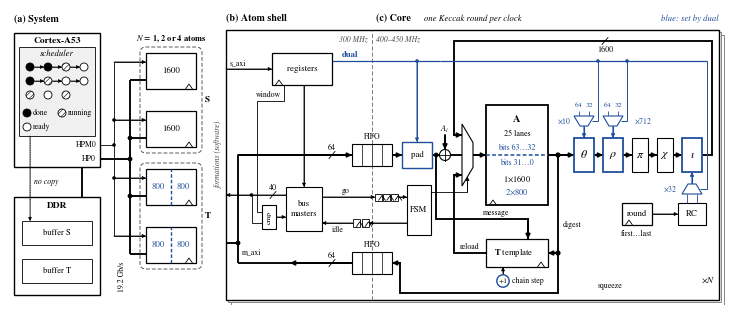

Generate this figure with matplotlib:
#!/usr/bin/env python3
# SPDX-License-Identifier: GPL-3.0-or-later
# Copyright (c) 2026 Mohamed El-Hadedy
"""fig_arch3: RUTY-ATOM architecture as a schematic (system | atom shell | core).
Drawn from ruty_top3.v, atom_seq3.v, build_atom3.tcl (see ARCH_NOTES.md)."""
import matplotlib
matplotlib.use("Agg")
import matplotlib.pyplot as plt
from matplotlib.patches import Rectangle, Polygon, Circle, FancyBboxPatch
from matplotlib import rcParams

rcParams["font.family"] = "STIXGeneral"
rcParams["mathtext.fontset"] = "stix"
rcParams["pdf.fonttype"] = 42
rcParams["hatch.linewidth"] = 0.4

W, H = 7.16, 2.95
K = "black"
B = "#1f4e9c"      # accent: everything that depends on dual
G = "#f0f0f0"
FS = 6.6
LT, LB = 0.6, 1.35  # thin wire, bus

fig = plt.figure(figsize=(W, H))
ax = fig.add_axes([0, 0, 1, 1])
ax.set_xlim(0, W); ax.set_ylim(0, H); ax.axis("off")


def box(x, y, w, h, t=None, fc="white", ec=K, lw=0.8, fs=FS, z=3, **kw):
    ax.add_patch(Rectangle((x, y), w, h, fc=fc, ec=ec, lw=lw, zorder=z))
    if t:
        ax.text(x + w / 2, y + h / 2, t, ha="center", va="center", fontsize=fs, zorder=z + 1, **kw)


def reg(x, y, w, h, t=None, ec=K, lw=0.9, fs=FS, clk="bl", **kw):
    """register: box with clock triangle on the bottom edge"""
    box(x, y, w, h, t, ec=ec, lw=lw, fs=fs, **kw)
    cx = x + 0.07 if clk == "bl" else x + w - 0.07
    ax.add_patch(Polygon([(cx - 0.035, y), (cx, y + 0.05), (cx + 0.035, y)], closed=False,
                         fc="none", ec=ec, lw=0.6, zorder=5))


def wire(pts, lw=LT, c=K, arrow=False, z=2, ls="-"):
    xs = [p[0] for p in pts]; ys = [p[1] for p in pts]
    ax.plot(xs, ys, color=c, lw=lw, solid_capstyle="butt", solid_joinstyle="miter", zorder=z, ls=ls)
    if arrow:
        (x0, y0), (x1, y1) = pts[-2], pts[-1]
        ax.annotate("", xy=(x1, y1), xytext=(x0, y0), zorder=z,
                    arrowprops=dict(arrowstyle="-|>", color=c, lw=lw, mutation_scale=4.5 + 1.2 * lw,
                                    shrinkA=0, shrinkB=0))


def dot(x, y, c=K, r=0.018):
    ax.add_patch(Circle((x, y), r, fc=c, ec=c, lw=0, zorder=6))


def slash(x, y, t, c=K, dy=0.075, vert=False, fs=5.8, dx=0.0):
    if vert:
        ax.plot([x - 0.035, x + 0.035], [y - 0.03, y + 0.03], color=c, lw=0.6, zorder=6)
        ax.text(x + 0.05 + dx, y, t, ha="left", va="center", fontsize=fs, color=c, zorder=7)
    else:
        ax.plot([x - 0.03, x + 0.03], [y - 0.035, y + 0.035], color=c, lw=0.6, zorder=6)
        ax.text(x + dx, y + dy, t, ha="center", va="center", fontsize=fs, color=c, zorder=7)


def xor(x, y, r=0.055):
    ax.add_patch(Circle((x, y), r, fc="white", ec=K, lw=0.8, zorder=5))
    ax.plot([x - r, x + r], [y, y], color=K, lw=0.6, zorder=6)
    ax.plot([x, x], [y - r, y + r], color=K, lw=0.6, zorder=6)


def mux_r(x, y, w, h, c=K, lw=0.8):
    """mux, inputs on the left (tall side), output on the right"""
    ax.add_patch(Polygon([(x, y - h / 2), (x, y + h / 2), (x + w, y + h / 2 - 0.3 * h), (x + w, y - h / 2 + 0.3 * h)],
                         closed=True, fc="white", ec=c, lw=lw, zorder=4))


def mux_d(x, y, w, h, c=B, lw=0.8):
    """mux, inputs on top (wide side), output at the bottom; (x, y) = centre"""
    ax.add_patch(Polygon([(x - w / 2, y + h / 2), (x + w / 2, y + h / 2), (x + 0.2 * w, y - h / 2), (x - 0.2 * w, y - h / 2)],
                         closed=True, fc="white", ec=c, lw=lw, zorder=4))


def mux_u(x, y, w, h, c=B, lw=0.8):
    ax.add_patch(Polygon([(x - w / 2, y - h / 2), (x + w / 2, y - h / 2), (x + 0.2 * w, y + h / 2), (x - 0.2 * w, y + h / 2)],
                         closed=True, fc="white", ec=c, lw=lw, zorder=4))


def fifo(x, y, w, h):
    box(x, y, w, h, lw=0.8)
    n = 4
    for i in range(1, n):
        ax.plot([x + w * i / n, x + w * i / n], [y, y + h], color=K, lw=0.5, zorder=4)


def sync(x, y, n=2, s=0.075):
    for i in range(n):
        reg(x + i * (s + 0.012), y - s / 2, s, s, lw=0.6)


def txt(x, y, t, c=K, fs=FS, ha="center", va="center", **kw):
    ax.text(x, y, t, color=c, fontsize=fs, ha=ha, va=va, zorder=8, **kw)



# ---------------------------------------------------------------- panel frames
TOP = 2.72
X0, X1 = 2.16, 7.09
XC = 3.62                                   # clock-domain boundary
txt(0.04, 2.86, "(a) System", ha="left", fontweight="bold", fs=7.2)
txt(X0, 2.86, "(b) Atom shell", ha="left", fontweight="bold", fs=7.2)
txt(XC + 0.04, 2.86, "(c) Core", ha="left", fontweight="bold", fs=7.2)
txt(XC + 0.52, 2.86, "one Keccak round per clock", ha="left", fs=6.2, style="italic")
txt(X1, 2.86, "blue: set by dual", ha="right", fs=6.2, c=B, style="italic")
for d in (0.045, 0.022):
    ax.add_patch(Rectangle((X0 + d, 0.05 - d), X1 - X0, TOP - 0.02, fc="white", ec="0.45", lw=0.6, zorder=0))
ax.add_patch(Rectangle((X0, 0.05), X1 - X0, TOP - 0.02, fc="white", ec=K, lw=1.0, zorder=1))
txt(X1 - 0.04, 0.25, r"$\times N$", ha="right", fs=6.6)

# ================================================================ (a) SYSTEM
box(0.04, 1.38, 0.86, 1.34, lw=1.0, z=1)
txt(0.47, 2.645, "Cortex-A53", fs=6.8, fontweight="bold")
box(0.09, 1.69, 0.76, 0.89, fc=G, lw=0.6, z=2)
txt(0.47, 2.51, "scheduler", fs=6.2, style="italic")
gx = [0.20, 0.38, 0.56, 0.74]
R = 0.040


def node(x, y, s):
    if s == "d":
        ax.add_patch(Circle((x, y), R, fc=K, ec=K, lw=0.6, zorder=6))
    elif s == "r":
        ax.add_patch(Circle((x, y), R, fc="white", ec=K, lw=0.6, zorder=6, hatch="//////"))
    else:
        ax.add_patch(Circle((x, y), R, fc="white", ec=K, lw=0.6, zorder=6))


for y, st in ((2.38, "ddrw"), (2.24, "drww")):
    for i, s_ in enumerate(st):
        node(gx[i], y, s_)
        if i:
            wire([(gx[i - 1] + R, y), (gx[i] - R, y)], lw=0.5, arrow=True, z=5)
node(0.20, 2.10, "r"); node(0.38, 2.10, "w"); node(0.56, 2.10, "r")
for x, y, s_, t in ((0.17, 1.92, "d", "done"), (0.52, 1.92, "r", "running"), (0.17, 1.78, "w", "ready")):
    node(x, y, s_); txt(x + 0.06, y, t, ha="left", fs=5.6)
txt(0.86, 1.60, "HPM0", ha="right", fs=5.6)
txt(0.86, 1.46, "HP0", ha="right", fs=5.6)

box(0.04, 0.10, 0.86, 0.98, lw=1.0, z=1)
txt(0.47, 0.995, "DDR", fs=6.8, fontweight="bold")
box(0.12, 0.60, 0.70, 0.24, fc="white", lw=0.6, hatch="/////")
ax.add_patch(Rectangle((0.25, 0.655), 0.44, 0.13, fc="white", ec="none", zorder=4))
txt(0.47, 0.72, "buffer S", fs=6.0)
box(0.12, 0.22, 0.70, 0.24, lw=0.6)
txt(0.47, 0.34, "buffer T", fs=6.0)
wire([(0.72, 1.38), (0.72, 1.08)], lw=LB)
wire([(0.20, 1.69), (0.20, 0.84)], lw=0.5, ls=(0, (1, 1.5)), z=5, arrow=True)
txt(0.235, 1.23, "no copy", ha="left", fs=5.6, style="italic")

XR, XM = 1.04, 1.20
ay = [2.34, 1.76, 1.18, 0.60]
AX, AW, AH = 1.36, 0.50, 0.36
wire([(0.90, 1.60), (XR, 1.60)], lw=LT)
wire([(XR, ay[0] + 0.09), (XR, ay[3] + 0.09)], lw=LT)
wire([(0.90, 1.46), (XM, 1.46)], lw=LB)
wire([(XM, ay[0] - 0.09), (XM, ay[3] - 0.09)], lw=LB)
dot(XR, 1.60); dot(XM, 1.46, r=0.024)
for i, y in enumerate(ay):
    wire([(XR, y + 0.09), (AX, y + 0.09)], lw=LT, arrow=True)
    wire([(XM, y - 0.09), (AX, y - 0.09)], lw=LB)
    if 0 < i < 3:
        dot(XR, y + 0.09); dot(XM, y - 0.09, r=0.024)
txt(1.12, 0.28, "19.2 Gb/s", fs=5.6, rotation=90)

shapes = "wwss"
for i, y in enumerate(ay):
    reg(AX, y - AH / 2, AW, AH, "1600" if shapes[i] == "w" else None, fs=6.4, clk="br")
    if shapes[i] == "s":
        ax.plot([AX + AW / 2, AX + AW / 2], [y - AH / 2, y + AH / 2], color=B, lw=1.0, ls=(0, (2.5, 1.5)), zorder=5)
        txt(AX + AW * 0.25, y, "800", c=B, fs=6.4); txt(AX + AW * 0.75, y, "800", c=B, fs=6.4)
for (y0, y1, lab) in ((ay[1] - 0.24, ay[0] + 0.24, "S"), (ay[3] - 0.24, ay[2] + 0.24, "T")):
    ax.add_patch(FancyBboxPatch((AX - 0.06, y0), AW + 0.12, y1 - y0, boxstyle="round,pad=0,rounding_size=0.06",
                                fc="none", ec="0.35", lw=0.7, ls=(0, (4, 2)), zorder=2))
    txt(AX + AW + 0.085, (y0 + y1) / 2, lab, fs=6.6, fontweight="bold", ha="left")
txt(AX + AW / 2, 2.665, r"$N$ = 1, 2 or 4 atoms", fs=6.0, fontweight="bold")
txt(2.085, 1.50, "formations (software)", fs=5.6, rotation=90, style="italic", c="0.25")

# ================================================================ (b) ATOM SHELL
wire([(XC, 0.05), (XC, TOP + 0.03)], lw=0.6, c="0.4", ls=(0, (5, 2.5)), z=1)
txt(XC - 0.04, 2.66, "300 MHz", ha="right", fs=5.6, style="italic", c="0.3")
txt(XC + 0.04, 2.66, "400–450 MHz", ha="left", fs=5.6, style="italic", c="0.3")

reg(2.62, 2.20, 0.60, 0.32, "registers", fs=6.4)
wire([(X0, 2.36), (2.62, 2.36)], lw=LT, arrow=True)
txt(X0 + 0.04, 2.42, "s_axi", ha="left", fs=5.6)
YD = 2.44
wire([(3.22, YD), (4.30, YD)], lw=0.9, c=B)
txt(3.40, YD + 0.065, "dual", c=B, fs=6.2, fontweight="bold")

YI, YO, XT = 1.50, 0.42, 2.28
# data: memory -> input FIFO, output FIFO -> memory (no engine in the data path)
wire([(X0, 0.62), (XT, 0.62)], lw=LB)
wire([(XT, YO), (XT, YI)], lw=LB)
dot(XT, 0.62, r=0.024)
fifo(XC - 0.20, YI - 0.11, 0.40, 0.22)
wire([(XT, YI), (XC - 0.20, YI)], lw=LB, arrow=True)
fifo(XC - 0.20, YO - 0.11, 0.40, 0.22)
wire([(XC - 0.20, YO), (2.80, YO)], lw=LB, arrow=True)
wire([(2.80, YO), (XT, YO)], lw=LB)
slash(3.22, YI, "64"); slash(3.22, YO, "64")
txt(XC, YI + 0.18, "FIFO", fs=5.6); txt(XC, YO + 0.18, "FIFO", fs=5.6)
# the two address masters with the window check
MBX, MBW, MBY, MBH = 2.76, 0.36, 0.74, 0.44
box(MBX, MBY, MBW, MBH, "bus\nmasters", fs=6.2)
YAD = 1.10
wire([(MBX, YAD), (X0, YAD)], lw=LT, arrow=True)
txt(XT + 0.04, 0.53, "m_axi", ha="left", fs=5.6)
slash(2.63, YAD, "40", dy=0.07)
cx0, cyc = 2.52, 0.88                                  # window comparator
box(cx0, cyc - 0.12, 0.14, 0.24, None, lw=0.8)
txt(cx0 + 0.07, cyc, "cmp", fs=5.4, rotation=90)
wire([(cx0 + 0.14, cyc), (MBX, cyc)], lw=LT, arrow=True)
dot(2.415, YAD)
wire([(2.415, YAD), (2.415, cyc - 0.055), (cx0, cyc - 0.055)], lw=LT)          # address
wire([(2.74, 2.20), (2.74, 2.04), (2.47, 2.04), (2.47, cyc + 0.055), (cx0, cyc + 0.055)], lw=LT)   # window
txt(2.71, 2.10, "window", fs=5.6, ha="right")
wire([(2.94, 2.20), (2.94, MBY + MBH)], lw=LT, arrow=True)                    # batch settings
# go / idle between the masters and the sequencer
FX = 3.97
wire([(MBX + MBW, 1.08), (XC + 0.03, 1.08)], lw=LT, arrow=True)
sync(XC + 0.03, 1.08, 3, s=0.07)
wire([(XC + 0.03 + 3 * 0.082 - 0.012, 1.08), (FX, 1.08)], lw=LT, arrow=True)
txt(3.36, 1.14, "go", fs=5.6)
sync(XC - 0.03 - 2 * 0.087 + 0.012, 0.82, 2)
wire([(FX, 0.82), (XC - 0.03, 0.82)], lw=LT, arrow=True)
wire([(XC - 0.03 - 2 * 0.087 + 0.012, 0.82), (MBX + MBW, 0.82)], lw=LT, arrow=True)
txt(3.28, 0.755, "idle", fs=5.6)

# ================================================================ (c) CORE
YA = 1.50
box(FX, 0.70, 0.24, 0.50, "FSM", fs=6.2)
box(3.92, YA - 0.13, 0.30, 0.26, "pad", fs=6.4, ec=B, lw=1.0)
wire([(XC + 0.20, YA), (3.92, YA)], lw=LB, arrow=True)
XX = 4.35
xor(XX, YA)
wire([(4.22, YA), (XX - 0.055, YA)], lw=LB)
wire([(XX, YA + 0.20), (XX, YA + 0.055)], lw=LB, arrow=True)
txt(XX, YA + 0.255, r"$A_i$", fs=6.0)
MX = 4.52
mux_r(MX, YA, 0.11, 0.62)
wire([(XX + 0.055, YA), (MX, YA)], lw=LB)
AXc, AWc, AHc = 4.76, 0.62, 1.00
reg(AXc, YA - AHc / 2, AWc, AHc, None, lw=1.3)
wire([(MX + 0.11, YA), (AXc, YA)], lw=LB, arrow=True)
ax.plot([AXc, AXc + AWc], [YA, YA], color=B, lw=1.1, ls=(0, (2.5, 1.5)), zorder=5)
txt(AXc + AWc / 2, YA + 0.37, r"$\mathbf{A}$", fs=7.6)
txt(AXc + AWc / 2, YA + 0.21, "25 lanes", fs=5.8)
txt(AXc + AWc / 2, YA + 0.075, "bits 63…32", c=B, fs=5.8)
txt(AXc + AWc / 2, YA - 0.08, "bits 31…0", c=B, fs=5.8)
txt(AXc + AWc / 2, YA - 0.24, r"1$\times$1600", fs=6.0)
txt(AXc + AWc / 2, YA - 0.37, r"2$\times$800", c=B, fs=6.0)
XQ = AXc + AWc + 0.10
bx = [5.64, 5.93, 6.22, 6.47, 6.72]
bw = [0.20, 0.20, 0.16, 0.16, 0.20]
bl = [r"$\theta$", r"$\rho$", r"$\pi$", r"$\chi$", r"$\iota$"]
dep = [True, True, False, False, True]
BH = 0.34
wire([(AXc + AWc, YA), (bx[0], YA)], lw=LB, arrow=True)
dot(XQ, YA, r=0.026)
for i in range(5):
    box(bx[i], YA - BH / 2, bw[i], BH, bl[i], fs=8.6, ec=B if dep[i] else K, lw=1.3 if dep[i] else 0.8)
    if i:
        wire([(bx[i - 1] + bw[i - 1], YA), (bx[i], YA)], lw=LB, arrow=True)
XE = 7.02; YFB = 2.64
wire([(bx[4] + bw[4], YA), (XE, YA), (XE, YFB), (4.44, YFB), (4.44, YA + 0.20), (MX, YA + 0.20)], lw=LB, arrow=True)
slash(5.95, YFB, "1600", dy=-0.085)
YM = YA + BH / 2 + 0.17
for i in (0, 1):
    cx = bx[i] + bw[i] / 2
    mux_d(cx, YM, 0.20, 0.10)
    wire([(cx, YM - 0.05), (cx, YA + BH / 2)], lw=0.8, c=B, arrow=True)
    for dx, t in ((-0.055, "64"), (0.055, "32")):
        wire([(cx + dx, YM + 0.05), (cx + dx, YM + 0.10)], lw=0.6, c=B)
        txt(cx + dx, YM + 0.155, t, c=B, fs=5.4)
    wire([(cx + 0.14, YD), (cx + 0.14, YM), (cx + 0.08, YM)], lw=0.7, c=B)
    dot(cx + 0.14, YD, c=B)
txt(bx[0] - 0.025, YM, r"$\times$10", c=B, fs=5.6, ha="right")
txt(bx[2] + 0.02, YM, r"$\times$712", c=B, fs=5.6, ha="left")
XDE = 6.965
wire([(4.30, YD), (XDE, YD)], lw=0.9, c=B)
wire([(4.07, YD), (4.07, YA + 0.13)], lw=0.7, c=B, arrow=True)
dot(4.07, YD, c=B)
ci = bx[4] + bw[4] / 2
YRM = YA - BH / 2 - 0.17
mux_u(ci, YRM, 0.20, 0.10)
wire([(ci, YRM + 0.05), (ci, YA - BH / 2)], lw=0.8, c=B, arrow=True)
box(ci - 0.14, 0.80, 0.28, 0.22, "RC", fs=6.4)
for dx in (-0.055, 0.055):
    wire([(ci + dx, 1.02), (ci + dx, YRM - 0.05)], lw=0.6, c=B)
txt(ci - 0.14, YRM, r"$\times$32", c=B, fs=5.6, ha="right")
wire([(XDE, YD), (XDE, YRM), (ci + 0.08, YRM)], lw=0.7, c=B)
reg(6.12, 0.80, 0.30, 0.22, "round", fs=6.2)
wire([(6.42, 0.91), (ci - 0.14, 0.91)], lw=LT, arrow=True)
txt(6.27, 0.71, "first…last", fs=5.6)
YT = 0.52
reg(AXc, YT - 0.14, AWc, 0.28, None, clk="br")
txt(AXc + AWc / 2 - 0.03, YT, r"$\mathbf{T}$ template", fs=6.2)
wire([(XQ, YA), (XQ, YT), (AXc + AWc, YT)], lw=LB, arrow=True)
txt(XQ + 0.045, 0.80, "digest", fs=5.6, ha="left")
wire([(AXc, YT), (4.44, YT), (4.44, YA - 0.20), (MX, YA - 0.20)], lw=LB, arrow=True)
txt(4.60, YT + 0.065, "reload", fs=5.6)
ax.add_patch(Circle((AXc + 0.17, YT - 0.28), 0.062, fc="white", ec=B, lw=1.0, zorder=5))
txt(AXc + 0.17, YT - 0.28, "+1", fs=5.4)
wire([(AXc + 0.17, YT - 0.218), (AXc + 0.17, YT - 0.14)], lw=LT, arrow=True)
txt(AXc + 0.26, YT - 0.28, "chain step", fs=5.6, ha="left")

# padded message is kept in T (template)
XB = 4.262
dot(XB, YA, r=0.024)
wire([(XB, YA), (XB, 0.86), (AXc + 0.42, 0.86), (AXc + 0.42, YT + 0.14)], lw=LB, arrow=True)
txt(4.86, 0.92, "message", fs=5.6)
# FSM selects the source of A
wire([(FX + 0.24, 1.13), (MX + 0.055, 1.13), (MX + 0.055, YA - 0.31 + 0.093)], lw=LT, arrow=True)
YS = 0.12
wire([(XQ, YT), (XQ, YS), (3.90, YS), (3.90, YO), (XC + 0.20, YO)], lw=LB, arrow=True)
dot(XQ, YT, r=0.026)
txt(6.00, YS + 0.07, "squeeze", fs=5.6)

fig.savefig("fig_arch4.pdf", bbox_inches="tight", pad_inches=0.01)
fig.savefig("fig_arch4.png", dpi=300, bbox_inches="tight", pad_inches=0.01)
print("ok")
